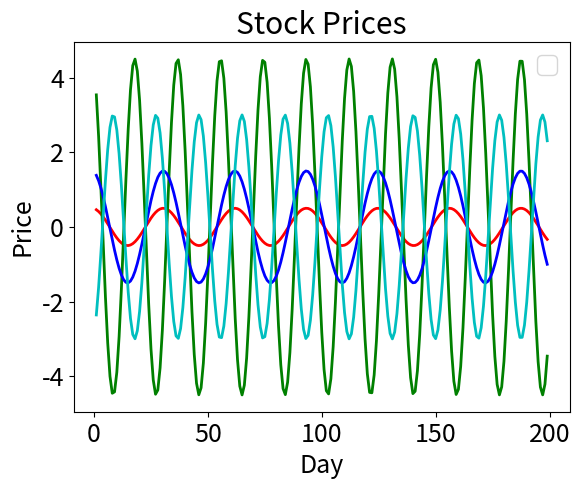
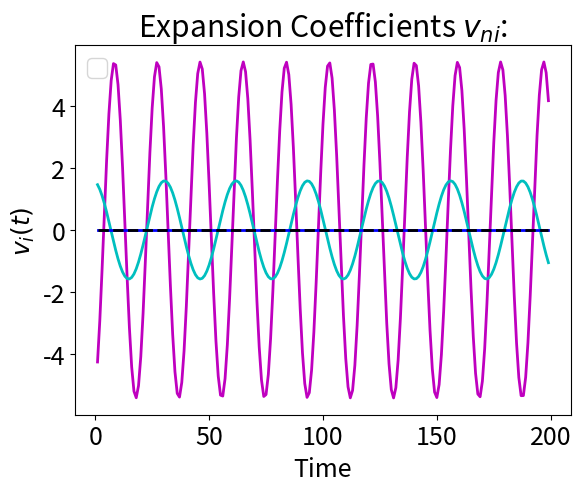

These charts were generated, in order, by the following Python code:
"""""""""""""""""""""""""""""""""""""""""""""""""""""""""""""""""""""""""""""
Philippe M. Noël
Principal Component Analysis (SVD Method) -- Python 3
"""""""""""""""""""""""""""""""""""""""""""""""""""""""""""""""""""""""""""""
import matplotlib
import numpy as np
import scipy as scipy
import matplotlib.pyplot as plt
from numpy import linalg

def PCA_SVD(F, N, tp):
    """ Performs PC Analysis using the Singular Value Decomposition Method for
        a Dataset F with 200 Points Visualization """
    # display a small sample of the data
    print('Sample Data'); print(F[:,0:8])

    # plot data
    matplotlib.rcParams.update({'font.size': 18}) # default font size
    plt.figure(1); plt.clf();
    hl1 = plt.plot(tp, F[0,tp], 'r-', linewidth=2)
    hl2 = plt.plot(tp, F[1,tp], 'g-', linewidth=2)
    hl3 = plt.plot(tp, F[2,tp], 'b-', linewidth=2)
    hl4 = plt.plot(tp, F[3,tp], 'c-', linewidth=2)
    plt.legend([hl1,hl2,hl3,hl4], ['F1','F2','F3','F4'])
    plt.xlabel('Day'); plt.ylabel('Price'); plt.title('Stock Prices')
    plt.show()

    # calculate the PCs using SVD
    U, S, V = np.linalg.svd(F, full_matrices=False);
    # display the PCs, singular values and time series
    print('PCs: '); print(U)
    print('Singular Values: ', end=""); print(S)
    V1 = np.diag(S) @ V # time series
    print('Time Series of the PCs: '); print(V1[:,:8])

    # plot the time expansion coefficients
    plt.figure(2); plt.clf()
    hl1 = plt.plot(tp, V1[0,tp], 'm-', linewidth=2);
    hl2 = plt.plot(tp, V1[1,tp], 'c-', linewidth=2);
    hl3 = plt.plot(tp, V1[2,tp], 'b-', linewidth=2);
    hl4 = plt.plot(tp, V1[3,tp], 'k--', linewidth=2);
    plt.legend([hl1,hl2,hl3,hl4], ['v1','v2','v3','v4']); # cols of V
    plt.xlabel('Time'); plt.ylabel('$v_i(t)$');
    plt.title('Expansion Coefficients $v_{ni}$:'); plt.show()

    # display explained variance
    explained_var = (S ** 2) / np.sum(np.diag(S ** 2)); print(explained_var)
    return explained_var


# test driver & making data
# data (ex: time series of 4 stocks)
N = 100000 # number of data points
M = 4 # number of points for a given time
Np = 200 # portion of data to plot & visualize
V1 = np.array([0., 1.5, 0., -1.]); V2 = np.array([0.5, 0., 1.5, 0.])
V1.shape = (4, 1); V2.shape = (4, 1)
t = np.arange(1, N); tp = np.arange(1, Np)
F = 3 * V1 * np.cos(t / 3) + V2 * np.cos(t / 5)
# test driver
PCA_SVD(F, N, tp)
